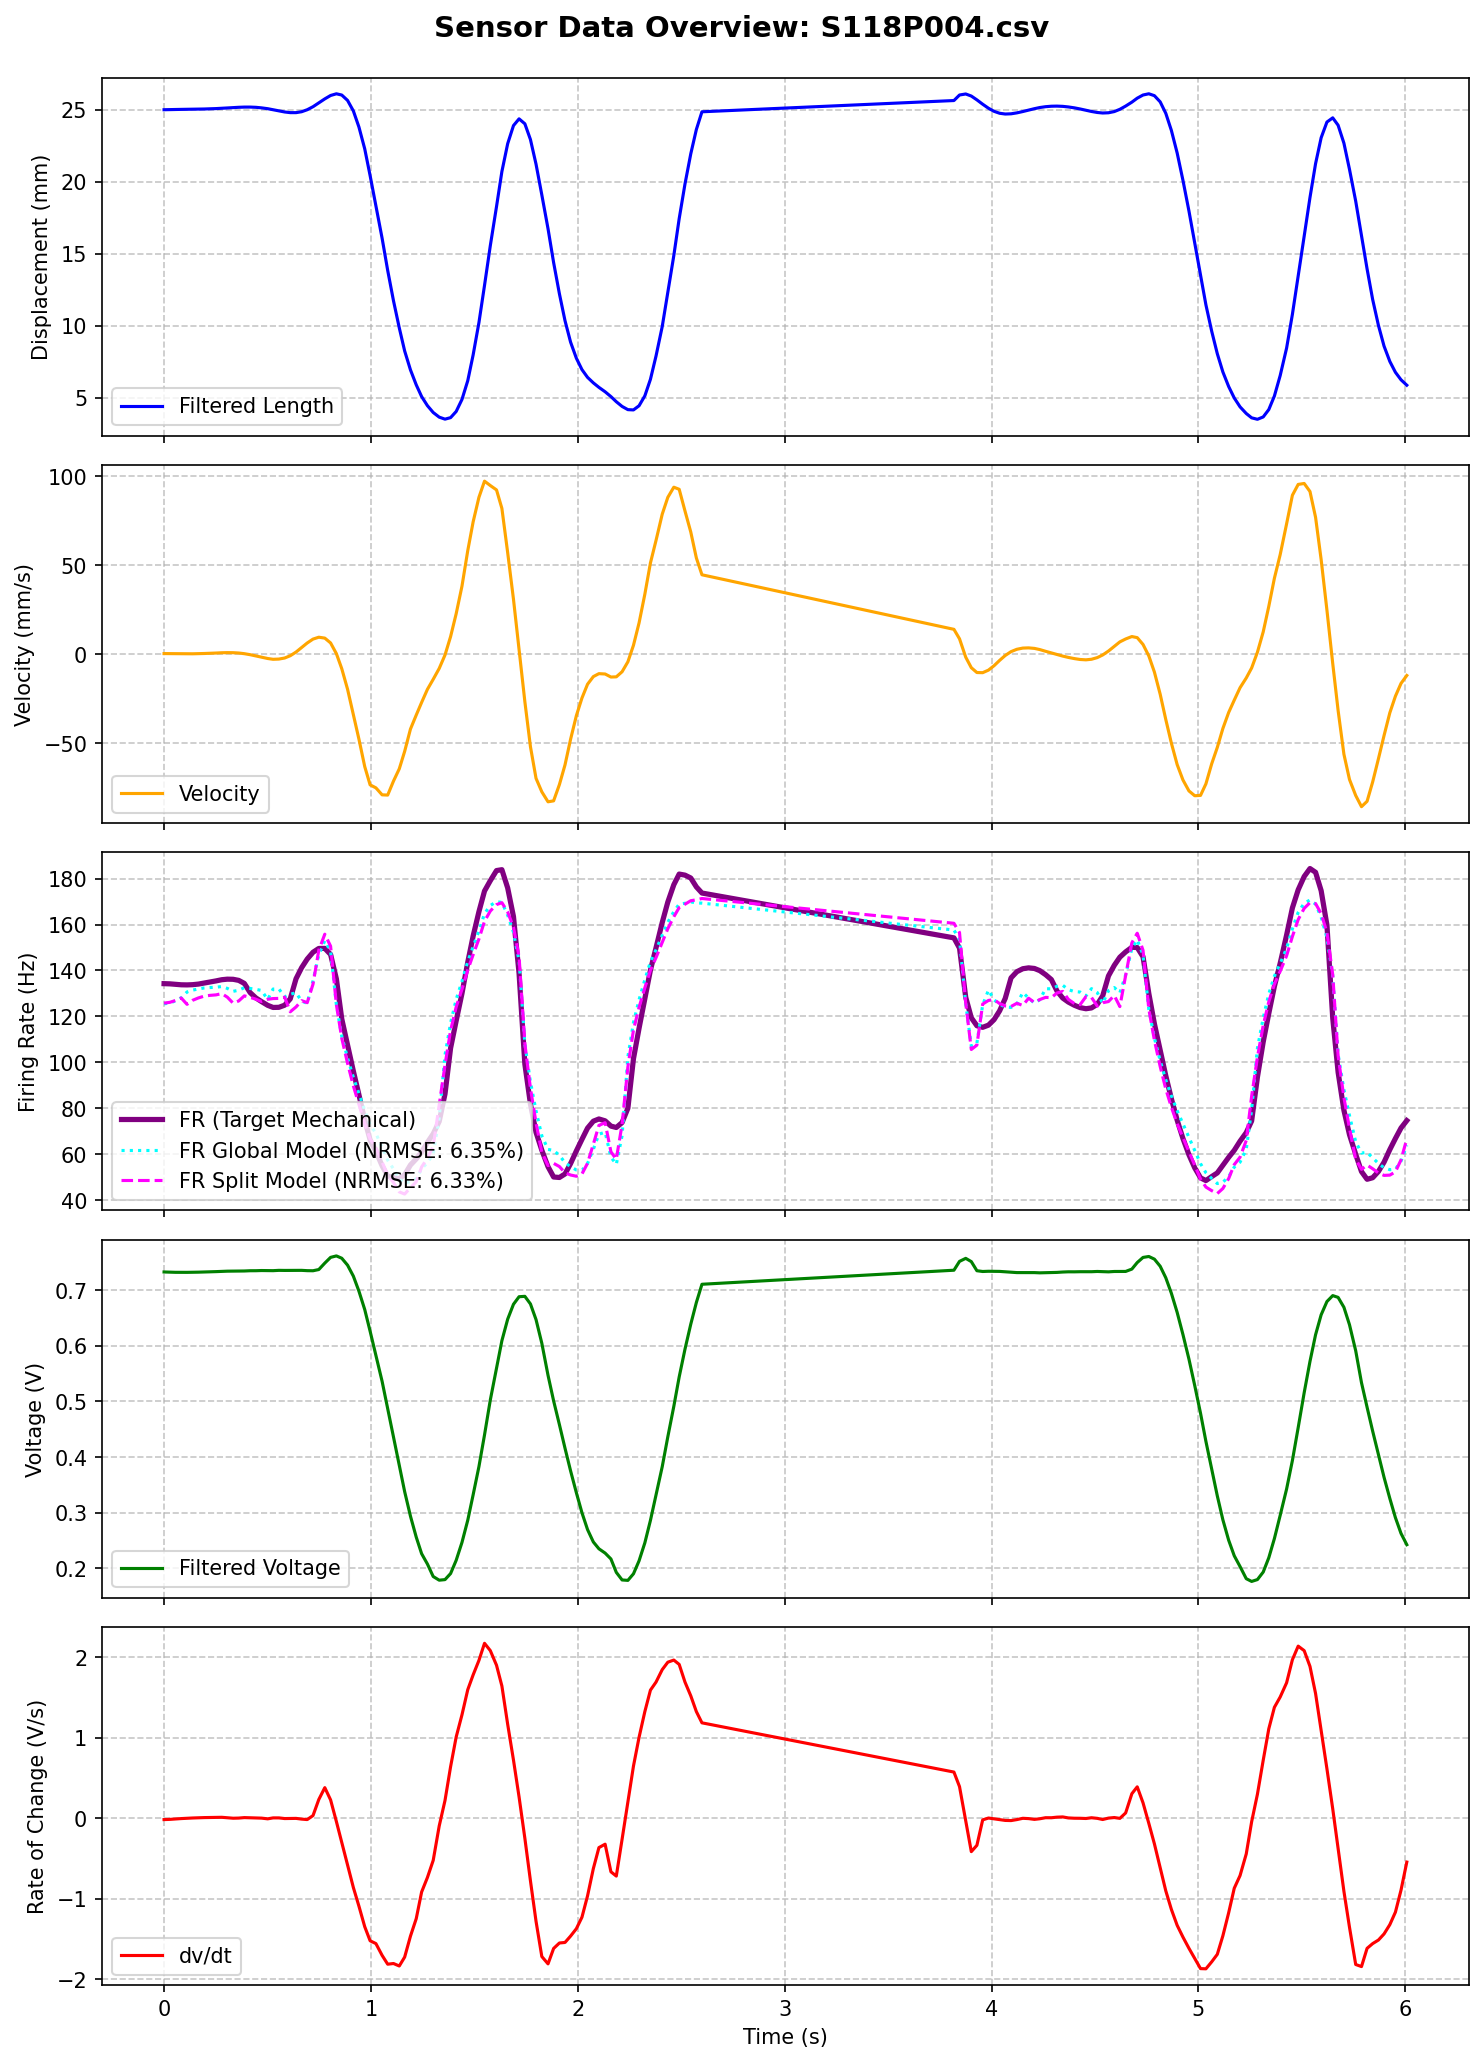

The table this chart was drawn from, first rows:
MS, MPT, t (ms), Pressure (Psi), LW RAW, Displacement RAW, Length (mm), t_rel(s), LW RAW (V), Length filtered (mm), Velocity (mm/s), LW Filtered (V), dv/dt (V/s), Type Ia Firing Rate, FR_Cascaded_Predicted, FR_Calibrated_Predicted, FR_Optimized_Predicted, FR_FullOptimized_Predicted
118, 4, 1431322, -0.33, 150, 655, 25.0, 0.0, 0.7324, 25.01, 0.3399, 0.7328, -0.01364, 134.3, 172, 166.4, 140.1, 133
118, 4, 1431350, -0.44, 150, 655, 25.0, 0.028, 0.7324, 25.02, 0.315, 0.7325, -0.01101, 134.2, 180.1, 168.3, 144, 126.6
118, 4, 1431377, -0.33, 150, 655, 25.0, 0.055, 0.7324, 25.02, 0.2615, 0.7322, -0.005938, 134, 175.8, 164.8, 142.6, 130.3
118, 4, 1431405, -0.33, 150, 655, 25.0, 0.083, 0.7324, 25.03, 0.2155, 0.7321, -0.001192, 133.8, 172.3, 162.1, 140.7, 126.3
118, 4, 1431433, -0.33, 150, 654, 25.1, 0.111, 0.7324, 25.04, 0.2035, 0.7322, 0.00286, 133.7, 167.8, 158.6, 138.8, 128.6
118, 4, 1431460, -0.33, 150, 655, 25.0, 0.138, 0.7324, 25.04, 0.2212, 0.7323, 0.006119, 133.8, 165, 156.4, 137.4, 125.8
118, 4, 1431488, -0.44, 150, 654, 25.1, 0.166, 0.7324, 25.05, 0.276, 0.7325, 0.008764, 134.1, 161.8, 153.9, 136.1, 127.3
118, 4, 1431516, -0.33, 150, 654, 25.1, 0.194, 0.7324, 25.06, 0.3847, 0.7328, 0.01109, 134.5, 159.8, 152.4, 135, 125.2
118, 4, 1431543, -0.44, 150, 654, 25.1, 0.221, 0.7324, 25.07, 0.4947, 0.7331, 0.01212, 135, 157.5, 150.5, 134, 126.3
118, 4, 1431573, -0.33, 151, 654, 25.1, 0.251, 0.7373, 25.08, 0.6398, 0.7335, 0.01278, 135.5, 156, 149.4, 133.3, 124.6
118, 4, 1431601, -0.33, 150, 654, 25.1, 0.279, 0.7324, 25.11, 0.8031, 0.7338, 0.01474, 136, 154.1, 148, 132.5, 125.5
118, 4, 1431628, -0.33, 150, 654, 25.1, 0.306, 0.7324, 25.13, 0.8725, 0.7343, 0.009218, 136.2, 153, 147.1, 131.9, 124.1
118, 4, 1431656, -0.33, 150, 654, 25.1, 0.334, 0.7324, 25.15, 0.834, 0.7343, 0.003319, 136.2, 151.1, 145.6, 131.1, 124.5
118, 4, 1431683, -0.33, 151, 654, 25.1, 0.361, 0.7373, 25.17, 0.6564, 0.7345, 0.005114, 135.7, 150, 144.8, 130.6, 123.5
118, 4, 1431710, -0.33, 150, 654, 25.1, 0.388, 0.7324, 25.19, 0.2795, 0.7346, 0.01096, 134.4, 148.7, 143.8, 130, 124
118, 4, 1431738, -0.33, 151, 654, 25.1, 0.416, 0.7373, 25.19, -0.2804, 0.7351, 0.008808, 130.4, 148.2, 143.4, 129.8, 123.1
118, 4, 1431766, -0.33, 151, 654, 25.1, 0.444, 0.7373, 25.17, -0.9981, 0.7351, 0.006691, 128.1, 146.8, 142.3, 129.2, 123.2
118, 4, 1431793, -0.33, 150, 654, 25.1, 0.471, 0.7324, 25.14, -1.645, 0.7354, 0.004434, 126.5, 146.3, 142, 128.9, 122.8
118, 4, 1431823, -0.44, 151, 654, 25.1, 0.501, 0.7373, 25.08, -2.426, 0.7353, -0.004253, 124.8, 145, 140.9, 128.4, 122.3
118, 4, 1431849, -0.33, 151, 654, 25.1, 0.527, 0.7373, 25, -2.869, 0.7352, 0.007352, 123.9, 144.2, 140.3, 127.9, 122.5
118, 4, 1431877, -0.33, 150, 654, 25.1, 0.555, 0.7324, 24.92, -2.742, 0.7358, 0.007411, 124, 144.1, 140.2, 127.9, 122.2
118, 4, 1431905, -0.33, 150, 654, 25.1, 0.583, 0.7324, 24.85, -2.149, 0.7356, -0.0008808, 124.9, 143, 139.4, 127.4, 121.8
118, 4, 1431932, -0.33, 151, 654, 25.1, 0.61, 0.7373, 24.8, -0.8734, 0.7357, 0.0001267, 127.6, 142.4, 138.9, 127.2, 121.6
118, 4, 1431960, -0.44, 151, 654, 25.1, 0.638, 0.7373, 24.8, 1.202, 0.7356, 0.00121, 136.4, 141.7, 138.4, 126.8, 121.6
118, 4, 1431987, -0.33, 151, 654, 25.1, 0.665, 0.7373, 24.87, 3.736, 0.7358, -0.007685, 141.2, 141.3, 138.1, 126.7, 121.1
118, 4, 1432014, -0.33, 150, 654, 25.1, 0.692, 0.7324, 25.01, 6.288, 0.7352, -0.01337, 145, 140.1, 137.2, 126.1, 120.9
118, 4, 1432042, -0.44, 151, 654, 25.1, 0.72, 0.7373, 25.22, 8.47, 0.735, 0.03614, 147.9, 139.7, 136.8, 125.9, 120.8
118, 4, 1432070, -0.33, 150, 654, 25.1, 0.748, 0.7324, 25.48, 9.53, 0.7372, 0.2357, 149.6, 142, 138.7, 126.9, 125.8
118, 4, 1432099, -0.33, 151, 654, 25.1, 0.777, 0.7373, 25.76, 9.022, 0.7488, 0.3832, 149.6, 154, 148.1, 132.6, 131.3
118, 4, 1432127, -0.33, 151, 654, 25.1, 0.805, 0.7373, 26, 6.313, 0.7591, 0.2309, 147, 158.3, 151.7, 134.9, 128
118, 4, 1432155, -0.33, 150, 654, 25.1, 0.833, 0.7324, 26.11, 0.299, 0.7617, -0.03807, 136.3, 152.6, 147.4, 132.5, 124.3
118, 4, 1432181, -0.33, 151, 654, 25.1, 0.859, 0.7373, 26.03, -8.138, 0.7576, -0.2976, 118.9, 143.3, 140, 128.1, 117.8
118, 4, 1432209, -0.33, 150, 654, 25.1, 0.887, 0.7324, 25.65, -19.67, 0.7451, -0.5744, 107.6, 129, 128.8, 121.4, 110.4
118, 4, 1432237, -0.44, 150, 654, 25.1, 0.915, 0.7324, 24.92, -33.93, 0.7254, -0.8572, 96.22, 112.9, 115.9, 113.6, 101.9
118, 4, 1432264, -0.44, 150, 654, 25.1, 0.942, 0.7324, 23.8, -47.71, 0.6983, -1.089, 85.89, 94.32, 101, 104.6, 93.1
118, 4, 1432292, -0.44, 151, 654, 25.1, 0.97, 0.7373, 22.29, -63.1, 0.6653, -1.344, 74.88, 75.69, 85.92, 95.35, 84.24
118, 4, 1432318, -0.33, 151, 654, 25.1, 0.996, 0.7373, 20.43, -73.35, 0.6263, -1.519, 66.27, 55.63, 69.63, 85.38, 74.93
118, 4, 1432346, 53.2, 143, 694, 21.13, 1.024, 0.6982, 18.32, -75.05, 0.5832, -1.554, 61.27, 36.73, 54.15, 75.76, 66.9
118, 4, 1432376, 62.34, 103, 779, 12.7, 1.054, 0.5029, 16.08, -78.97, 0.5361, -1.7, 55.01, 17.75, 38.52, 66.1, 58.17
118, 4, 1432403, 65.97, 83, 805, 10.12, 1.081, 0.4053, 13.84, -79.1, 0.487, -1.81, 50.48, 0.8488, 24.46, 57.24, 52.05
118, 4, 1432431, 68.28, 77, 813, 9.32, 1.109, 0.376, 11.74, -71.25, 0.4366, -1.802, 49.86, 0.0, 11.4, 49.04, 44.78
118, 4, 1432459, 70.6, 67, 826, 8.03, 1.137, 0.3271, 9.853, -64.36, 0.3861, -1.832, 49.39, 0.0, 0.1366, 41.8, 41.29
118, 4, 1432485, 72.14, 62, 832, 7.44, 1.163, 0.3027, 8.249, -54.55, 0.3378, -1.722, 51.12, 0.0, 0.0, 36.28, 37.36
118, 4, 1432513, 73.68, 57, 837, 6.94, 1.191, 0.2783, 6.937, -42.05, 0.2937, -1.462, 55.35, 0.0, 0.0, 32.92, 39.02
118, 4, 1432541, 75.11, 54, 842, 6.45, 1.219, 0.2637, 5.894, -34.17, 0.2559, -1.244, 58.01, 0.0, 0.0, 31.97, 38.65
118, 4, 1432567, 76.43, 49, 847, 5.95, 1.245, 0.2393, 5.08, -27.08, 0.2261, -0.9131, 61.04, 0.0, 0.0, 33.56, 47.93
118, 4, 1432595, 77.75, 46, 851, 5.55, 1.273, 0.2246, 4.45, -19.74, 0.2076, -0.7332, 65.16, 0.0, 0.0, 38.85, 47.42
118, 4, 1432623, 78.97, 43, 854, 5.26, 1.301, 0.21, 3.974, -14.1, 0.1851, -0.5202, 68.91, 0.0, 0.0, 37.97, 52.06
118, 4, 1432652, 80.29, 41, 858, 4.86, 1.33, 0.2002, 3.652, -7.998, 0.1785, -0.09296, 74.33, 0.0, 11.37, 45.93, 64.26
118, 4, 1432680, 80.62, 40, 860, 4.66, 1.358, 0.1953, 3.512, -0.4752, 0.1795, 0.2239, 86.27, 8.528, 24.19, 53.52, 70.04
118, 4, 1432707, 78.53, 41, 860, 4.66, 1.385, 0.2002, 3.617, 9.869, 0.1904, 0.6429, 106.2, 29.25, 40.44, 63.12, 84.89
118, 4, 1432734, 75.88, 43, 857, 4.96, 1.412, 0.21, 4.045, 22.71, 0.2142, 1.012, 118.1, 56.4, 61.91, 75.99, 96.31
118, 4, 1432762, 73.79, 47, 853, 5.35, 1.44, 0.2295, 4.88, 38.17, 0.2464, 1.288, 130, 82.5, 82.75, 88.6, 109.5
118, 4, 1432790, 72.03, 49, 850, 5.65, 1.468, 0.2393, 6.183, 58.14, 0.2863, 1.6, 143.6, 109, 104.1, 101.6, 120.9
118, 4, 1432816, 70.49, 52, 847, 5.95, 1.494, 0.2539, 7.975, 74.29, 0.3321, 1.784, 155, 134.3, 124.6, 114.1, 132.6
118, 4, 1432844, 68.94, 56, 843, 6.35, 1.522, 0.2734, 10.22, 88.07, 0.3827, 1.964, 165.6, 158.7, 144.4, 126.4, 143.4
118, 4, 1432871, 65.86, 58, 840, 6.64, 1.549, 0.2832, 12.8, 97.15, 0.4398, 2.176, 174.6, 184.8, 165.8, 139.5, 157.1
118, 4, 1432899, 23.13, 121, 758, 14.78, 1.577, 0.5908, 15.56, 94.69, 0.5026, 2.085, 179.1, 211.4, 187.6, 153.1, 165.4
118, 4, 1432929, 9.26, 139, 690, 21.53, 1.607, 0.6787, 18.28, 92.23, 0.5601, 1.904, 183.5, 225.5, 199.7, 160.9, 167.4
118, 4, 1432955, 1.22, 142, 665, 24.01, 1.633, 0.6934, 20.72, 81.84, 0.6093, 1.646, 183.9, 230.8, 204.8, 164.5, 167
... 134 more rows
